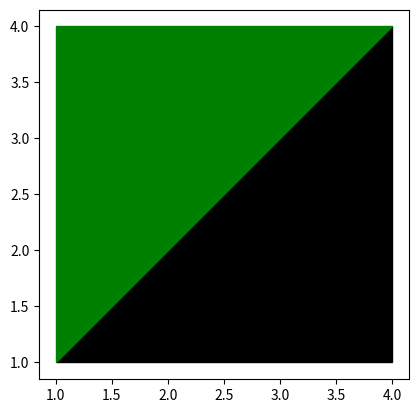

Generate this figure with matplotlib:
import matplotlib.pyplot as plt
plt.figure()
points = [(1, 1), (4,1), (4,4),(1,1)]
x,y = zip(*points)
plt.fill(x, y, color='black')
points = [(1, 1), (1,4), (4,4),(1,1)]
x,y = zip(*points)
plt.fill(x, y, color='green')
plt.gca().set_aspect('equal', adjustable='box')
plt.show()


